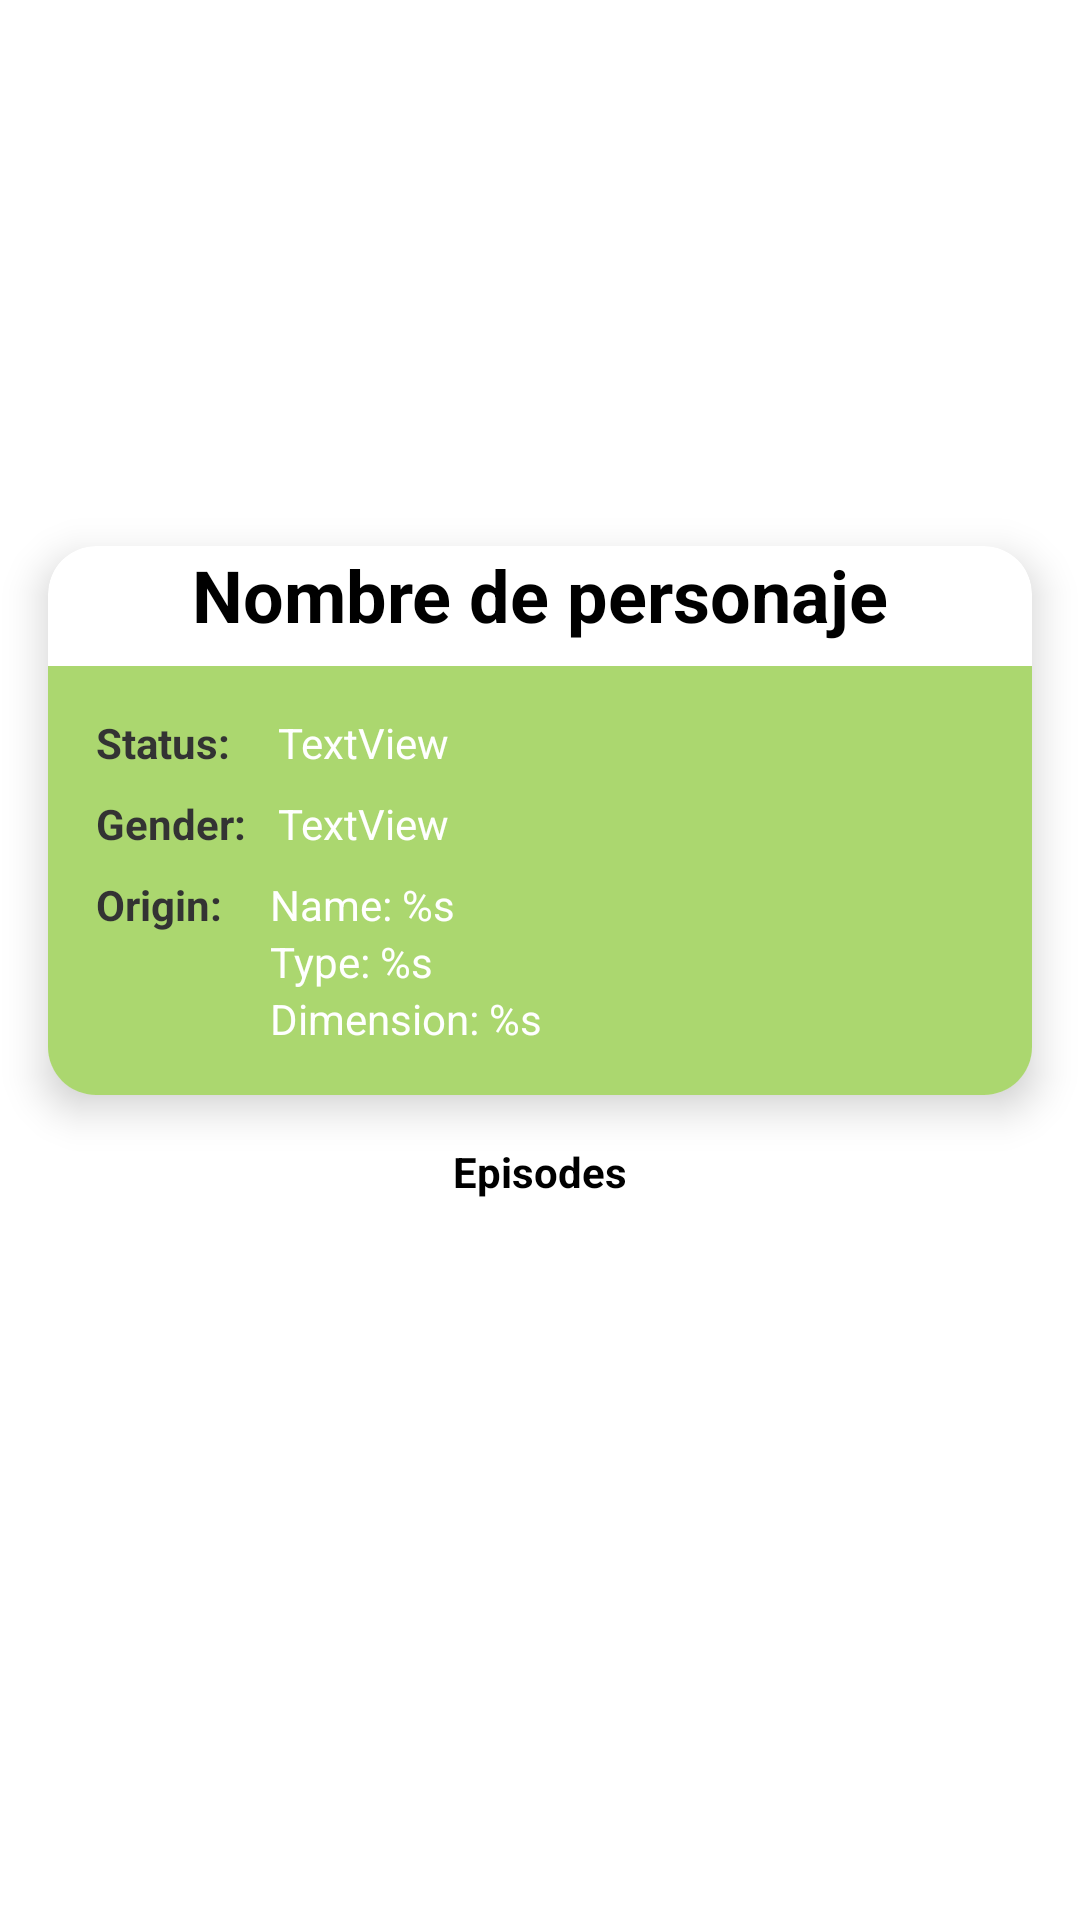

Produce the Android XML layout that renders to this screen, including the resource entries it uses.
<!-- AndroidManifest.xml: application theme Theme.RickAndMorty_XML -->
<!-- res/layout/fragment_details.xml -->
<?xml version="1.0" encoding="utf-8"?>
<androidx.constraintlayout.widget.ConstraintLayout
    xmlns:android="http://schemas.android.com/apk/res/android"
    xmlns:app="http://schemas.android.com/apk/res-auto"
    xmlns:tools="http://schemas.android.com/tools"
    android:layout_width="match_parent"
    android:layout_height="match_parent"
    tools:context=".ui.fragment.DetailsFragment">


    <ImageView
        android:id="@+id/ivCharacter"
        android:layout_width="150dp"
        android:layout_height="150dp"
        android:layout_marginTop="@dimen/margin_16"
        app:layout_constraintEnd_toEndOf="parent"
        app:layout_constraintStart_toStartOf="parent"
        app:layout_constraintTop_toTopOf="parent"
        tools:src="@tools:sample/avatars" />


    <androidx.cardview.widget.CardView
        android:id="@+id/cvInfo"
        android:layout_width="match_parent"
        android:layout_height="wrap_content"
        android:layout_margin="@dimen/margin_16"
        app:cardCornerRadius="@dimen/corner_16"
        app:cardElevation="@dimen/elevation_8"
        app:layout_constraintEnd_toEndOf="parent"
        app:layout_constraintStart_toStartOf="parent"
        app:layout_constraintTop_toBottomOf="@+id/ivCharacter">

        <TextView
            android:id="@+id/tvNameCharacter"
            android:layout_width="match_parent"
            android:layout_height="wrap_content"
            android:text="@string/hint_name_character"
            android:textColor="@color/black"
            android:textStyle="bold"
            android:textSize="@dimen/text_24"
            android:gravity="center_horizontal"
            app:layout_constraintEnd_toEndOf="parent"
            app:layout_constraintStart_toStartOf="parent"
            app:layout_constraintTop_toBottomOf="@+id/ivCharacter" />

        <androidx.constraintlayout.widget.ConstraintLayout
            android:layout_width="match_parent"
            android:layout_height="match_parent"
            android:layout_marginTop="@dimen/margin_40"
            android:alpha="0.8"
            android:background="@color/green"
            app:layout_constraintBottom_toBottomOf="parent"
            app:layout_constraintEnd_toEndOf="parent"
            app:layout_constraintHorizontal_bias="1.0"
            app:layout_constraintStart_toStartOf="parent"
            app:layout_constraintTop_toBottomOf="@+id/tvNameCharacter">

            <TextView
                android:id="@+id/tvTitleStatus"
                android:layout_width="wrap_content"
                android:layout_height="wrap_content"
                android:layout_marginStart="@dimen/margin_16"
                android:layout_marginTop="@dimen/margin_16"
                android:text="@string/text_status"
                android:textColor="@color/black"
                android:textStyle="bold"
                app:layout_constraintStart_toStartOf="parent"
                app:layout_constraintTop_toTopOf="parent" />

            <TextView
                android:id="@+id/tvStatus"
                android:layout_width="0dp"
                android:layout_height="wrap_content"
                android:layout_marginStart="@dimen/margin_16"
                android:layout_marginTop="@dimen/margin_16"
                android:layout_marginEnd="@dimen/margin_16"
                android:text="TextView"
                android:textColor="@color/white"
                app:layout_constraintEnd_toEndOf="parent"
                app:layout_constraintStart_toEndOf="@+id/tvTitleStatus"
                app:layout_constraintTop_toTopOf="parent" />

            <TextView
                android:id="@+id/tvTitleGender"
                android:layout_width="wrap_content"
                android:layout_height="wrap_content"
                android:text="@string/text_gender"
                android:textColor="@color/black"
                android:textStyle="bold"
                android:layout_marginTop="@dimen/margin_8"
                android:layout_marginStart="@dimen/margin_16"
                app:layout_constraintStart_toStartOf="parent"
                app:layout_constraintTop_toBottomOf="@+id/tvTitleStatus" />

            <TextView
                android:id="@+id/tvTitleOrigin"
                android:layout_width="wrap_content"
                android:layout_height="wrap_content"
                android:text="@string/text_origin"
                android:textColor="@color/black"
                android:textStyle="bold"
                android:layout_marginTop="@dimen/margin_8"
                android:layout_marginStart="@dimen/margin_16"
                app:layout_constraintStart_toStartOf="parent"
                app:layout_constraintTop_toBottomOf="@+id/tvTitleGender" />

            <TextView
                android:id="@+id/tvGender"
                android:layout_width="0dp"
                android:layout_height="wrap_content"
                android:layout_marginTop="@dimen/margin_8"
                android:layout_marginEnd="@dimen/margin_16"
                android:text="TextView"
                android:textColor="@color/white"
                app:layout_constraintEnd_toEndOf="parent"
                app:layout_constraintStart_toStartOf="@+id/tvStatus"
                app:layout_constraintTop_toBottomOf="@+id/tvStatus" />

            <TextView
                android:id="@+id/tvOriginName"
                android:layout_width="0dp"
                android:layout_height="wrap_content"
                android:text="@string/text_origin_name"
                android:textColor="@color/white"
                android:layout_marginTop="@dimen/margin_8"
                android:layout_marginEnd="@dimen/margin_16"
                android:layout_marginStart="@dimen/margin_16"
                app:layout_constraintEnd_toEndOf="parent"
                app:layout_constraintStart_toEndOf="@+id/tvTitleOrigin"
                app:layout_constraintTop_toBottomOf="@+id/tvGender" />

            <TextView
                android:id="@+id/tvOriginType"
                android:layout_width="0dp"
                android:layout_height="wrap_content"
                android:text="@string/text_origin_type"
                android:textColor="@color/white"
                android:layout_marginEnd="@dimen/margin_16"
                app:layout_constraintEnd_toEndOf="parent"
                app:layout_constraintStart_toStartOf="@+id/tvOriginName"
                app:layout_constraintTop_toBottomOf="@+id/tvOriginName" />

            <TextView
                android:id="@+id/tvOriginDimension"
                android:layout_width="0dp"
                android:layout_height="wrap_content"
                android:layout_marginEnd="@dimen/margin_16"
                android:layout_marginBottom="@dimen/margin_16"
                android:text="@string/text_origin_dimension"
                android:textColor="@color/white"
                app:layout_constraintBottom_toBottomOf="parent"
                app:layout_constraintEnd_toEndOf="parent"
                app:layout_constraintStart_toStartOf="@+id/tvOriginType"
                app:layout_constraintTop_toBottomOf="@+id/tvOriginType" />

        </androidx.constraintlayout.widget.ConstraintLayout>

    </androidx.cardview.widget.CardView>

    <TextView
        android:id="@+id/tvtitleEpisodes"
        android:layout_width="wrap_content"
        android:layout_height="wrap_content"
        android:text="@string/text_title_episode"
        android:textStyle="bold"
        android:textColor="@color/black"
        android:layout_marginTop="@dimen/margin_16"
        app:layout_constraintEnd_toEndOf="parent"
        app:layout_constraintStart_toStartOf="parent"
        app:layout_constraintTop_toBottomOf="@+id/cvInfo" />

    <androidx.recyclerview.widget.RecyclerView
        android:id="@+id/rvEpisodes"
        android:layout_width="match_parent"
        android:layout_height="0dp"
        app:layout_constraintBottom_toBottomOf="parent"
        app:layout_constraintEnd_toEndOf="parent"
        app:layout_constraintStart_toStartOf="parent"
        app:layout_constraintTop_toBottomOf="@+id/tvtitleEpisodes" />

</androidx.constraintlayout.widget.ConstraintLayout>
<!-- resources referenced by this layout -->
<resources>
  <color name="black">#FF000000</color>
  <color name="green">#97CE4C</color>
  <color name="white">#FFFFFFFF</color>
  <dimen name="corner_16">16dp</dimen>
  <dimen name="elevation_8">8dp</dimen>
  <dimen name="margin_16">16dp</dimen>
  <dimen name="margin_40">40dp</dimen>
  <dimen name="margin_8">8dp</dimen>
  <dimen name="text_24">24sp</dimen>
  <string name="hint_name_character">Nombre de personaje</string>
  <string name="text_gender">Gender: </string>
  <string name="text_origin">Origin: </string>
  <string name="text_origin_dimension">Dimension: %s</string>
  <string name="text_origin_name">Name: %s</string>
  <string name="text_origin_type">Type: %s</string>
  <string name="text_status">Status:</string>
  <string name="text_title_episode">Episodes</string>
  <style name="Theme.RickAndMorty_XML" parent="Theme.MaterialComponents.DayNight.DarkActionBar">
          
          <item name="colorPrimary">@color/green</item>
          <item name="colorPrimaryVariant">@color/green</item>
          <item name="colorOnPrimary">@color/white</item>
          
          <item name="colorSecondary">@color/teal_200</item>
          <item name="colorSecondaryVariant">@color/teal_700</item>
          <item name="colorOnSecondary">@color/black</item>
          
          <item name="android:statusBarColor">?attr/colorPrimaryVariant</item>
          
      </style>
  <color name="teal_200">#FF03DAC5</color>
  <color name="teal_700">#FF018786</color>
</resources>
